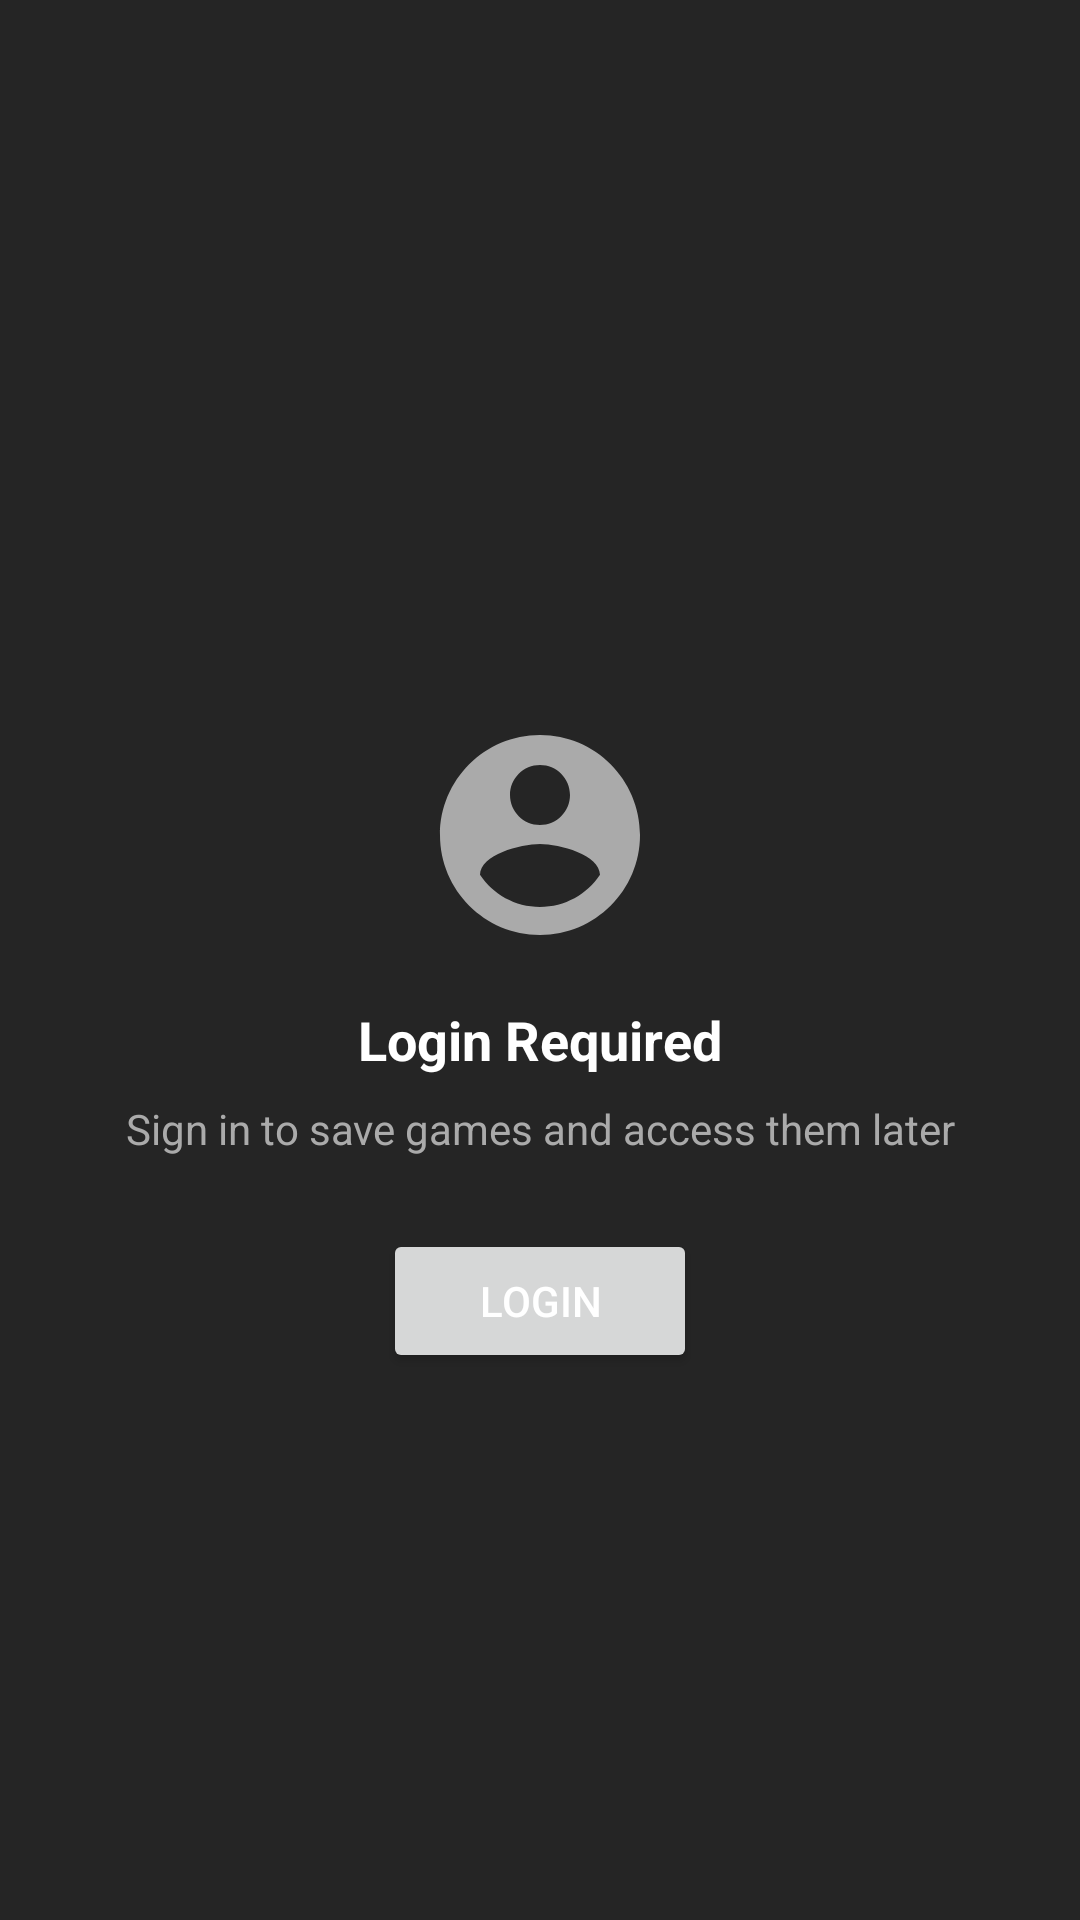

This screen was rendered from an Android layout file. Write that file and the resources it references.
<!-- AndroidManifest.xml: application theme Theme.GameStore -->
<!-- res/layout/fragment_saved_games.xml -->
<?xml version="1.0" encoding="utf-8"?>
<FrameLayout xmlns:android="http://schemas.android.com/apk/res/android"
    xmlns:app="http://schemas.android.com/apk/res-auto"
    android:layout_width="match_parent"
    android:layout_height="match_parent"
    android:paddingTop="?attr/actionBarSize">

    
    <LinearLayout
        android:id="@+id/loginRequiredLayout"
        android:layout_width="match_parent"
        android:layout_height="match_parent"
        android:gravity="center"
        android:orientation="vertical"
        android:padding="32dp">

        <ImageView
            android:layout_width="80dp"
            android:layout_height="80dp"
            android:src="@drawable/ic_account_circle_24dp"
            app:tint="@android:color/darker_gray" />

        <TextView
            android:layout_width="wrap_content"
            android:layout_height="wrap_content"
            android:layout_marginTop="16dp"
            android:text="@string/login_required_title"
            android:textSize="18sp"
            android:textStyle="bold" />

        <TextView
            android:layout_width="wrap_content"
            android:layout_height="wrap_content"
            android:layout_marginTop="8dp"
            android:gravity="center"
            android:text="@string/login_required_saved_games"
            android:textColor="@android:color/darker_gray" />

        <Button
            android:id="@+id/buttonLogin"
            android:layout_width="wrap_content"
            android:layout_height="wrap_content"
            android:layout_marginTop="24dp"
            android:paddingHorizontal="32dp"
            android:text="@string/button_login" />
    </LinearLayout>

    
    <androidx.constraintlayout.widget.ConstraintLayout
        android:id="@+id/contentLayout"
        android:layout_width="match_parent"
        android:layout_height="match_parent"
        android:visibility="gone">

        <TextView
            android:layout_width="wrap_content"
            android:layout_height="wrap_content"
            android:text="@string/no_saved_games"
            android:textColor="@android:color/darker_gray"
            app:layout_constraintBottom_toBottomOf="parent"
            app:layout_constraintEnd_toEndOf="parent"
            app:layout_constraintStart_toStartOf="parent"
            app:layout_constraintTop_toTopOf="parent" />
    </androidx.constraintlayout.widget.ConstraintLayout>

</FrameLayout>
<!-- resources referenced by this layout -->
<resources>
  <!-- drawable ic_account_circle_24dp (drawable) -->
  <?xml version="1.0" encoding="utf-8"?>
  
  <vector xmlns:android="http://schemas.android.com/apk/res/android"
      android:width="24dp"
      android:height="24dp"
      android:viewportWidth="24"
      android:viewportHeight="24">
      <path
          android:fillColor="#000000"
          android:pathData="M12,2C6.48,2 2,6.48 2,12s4.48,10 10,10 10,-4.48 10,-10S17.52,2 12,2zM12,5c1.66,0 3,1.34 3,3s-1.34,3 -3,3 -3,-1.34 -3,-3 1.34,-3 3,-3zM12,19.2c-2.5,0 -4.71,-1.28 -6,-3.22 0.03,-1.99 4,-3.08 6,-3.08 1.99,0 5.97,1.09 6,3.08 -1.29,1.94 -3.5,3.22 -6,3.22z" />
  </vector>
  <string name="button_login">Login</string>
  <string name="login_required_saved_games">Sign in to save games and access them later</string>
  <string name="login_required_title">Login Required</string>
  <string name="no_saved_games">No saved games yet</string>
  <style name="Theme.GameStore" parent="Theme.MaterialComponents.DayNight.NoActionBar">
          
          <item name="colorPrimary">@color/white_alpha100</item>
          <item name="colorPrimaryVariant">@color/gray</item>
          <item name="colorOnPrimary">@color/blue_400</item>
          
          <item name="colorSecondary">@color/teal_200</item>
          <item name="colorSecondaryVariant">@color/teal_700</item>
          <item name="colorOnSecondary">@color/white</item>
          
          <item name="android:statusBarColor">?attr/colorPrimaryVariant</item>
          
          <item name="android:background">@color/dark_background</item>
          <item name="android:textColor">@color/white</item>
      </style>
  <color name="white_alpha100">#20FFFFFF</color>
  <color name="gray">#FF7F7F7F</color>
  <color name="blue_400">#FF42A5F5</color>
  <color name="teal_200">#FF03DAC5</color>
  <color name="teal_700">#FF018786</color>
  <color name="white">#FFFFFFFF</color>
  <color name="dark_background">#252525</color>
</resources>
